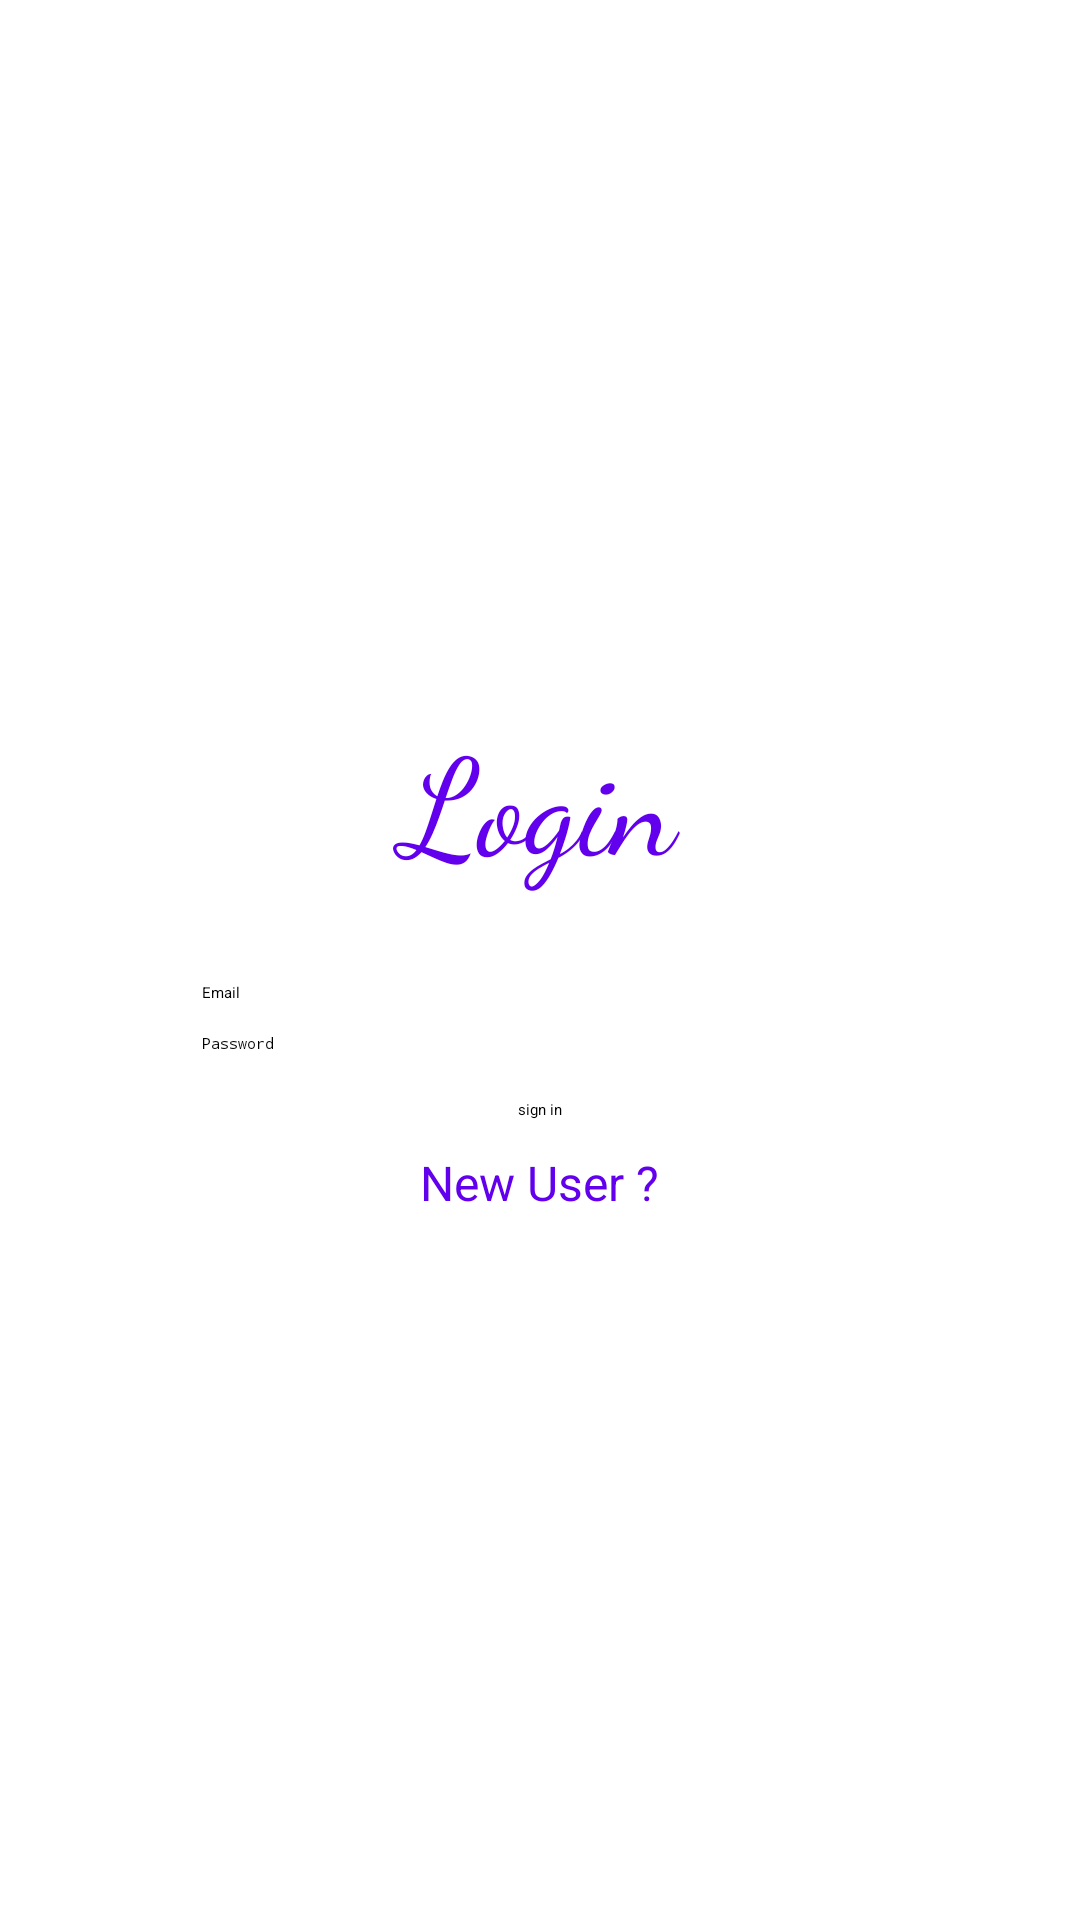

Reconstruct the res/layout file that produces this screen, plus the resources it refers to.
<!-- AndroidManifest.xml: application theme Theme.TouristHelper -->
<!-- res/layout/activity_login.xml -->
<?xml version="1.0" encoding="utf-8"?>
<RelativeLayout xmlns:android="http://schemas.android.com/apk/res/android"
    xmlns:app="http://schemas.android.com/apk/res-auto"
    xmlns:tools="http://schemas.android.com/tools"
    android:layout_width="match_parent"
    android:layout_height="match_parent"
    android:background="@drawable/login1"
    tools:context=".Login">

    <LinearLayout
        android:layout_width="match_parent"
        android:layout_height="match_parent"
        android:gravity="center"
        android:orientation="vertical">

        <TextView
            android:id="@+id/textView2"
            android:layout_width="wrap_content"
            android:layout_height="wrap_content"
            android:layout_marginBottom="30dp"
            android:fontFamily="cursive"
            android:text="  Login  "
            android:textAlignment="center"
            android:textColor="@color/purple_500"
            android:textSize="45sp" />

        <EditText
            android:id="@+id/lEmail"
            android:layout_width="225dp"
            android:layout_height="wrap_content"
            android:layout_marginBottom="10dp"
            android:ems="10"
            android:hint="Email"
            android:inputType="textEmailAddress"
            android:textColor="@color/black" />

        <EditText
            android:id="@+id/lPass"
            android:layout_width="225dp"
            android:layout_height="wrap_content"
            android:ems="10"
            android:hint="Password"
            android:inputType="textPassword"
            android:textColor="@color/black" />

        <Button
            android:id="@+id/signin"
            android:layout_width="wrap_content"
            android:layout_height="wrap_content"
            android:text="sign in"
            android:layout_marginTop="15dp"/>

        <TextView
            android:id="@+id/newUser"
            android:layout_width="wrap_content"
            android:layout_height="wrap_content"
            android:text="New User ?"
            android:layout_marginTop="10dp"
            android:textAlignment="center"
            android:textColor="@color/purple_500"
            android:textSize="16sp"/>
    </LinearLayout>
</RelativeLayout>
<!-- resources referenced by this layout -->
<resources>
  <color name="black">#FF000000</color>
  <color name="purple_500">#FF6200EE</color>
  <style name="Theme.TouristHelper" parent="Theme.MaterialComponents.DayNight.DarkActionBar">
          
          <item name="colorPrimary">@color/purple_500</item>
          <item name="colorPrimaryVariant">@color/purple_700</item>
          <item name="colorOnPrimary">@color/white</item>
          
          <item name="colorSecondary">@color/teal_200</item>
          <item name="colorSecondaryVariant">@color/teal_700</item>
          <item name="colorOnSecondary">@color/black</item>
          
          <item name="android:statusBarColor" tools:targetApi="l">?attr/colorPrimaryVariant</item>
          
      </style>
  <color name="purple_700">#FF3700B3</color>
  <color name="white">#FFFFFFFF</color>
  <color name="teal_200">#FF03DAC5</color>
  <color name="teal_700">#FF018786</color>
</resources>
